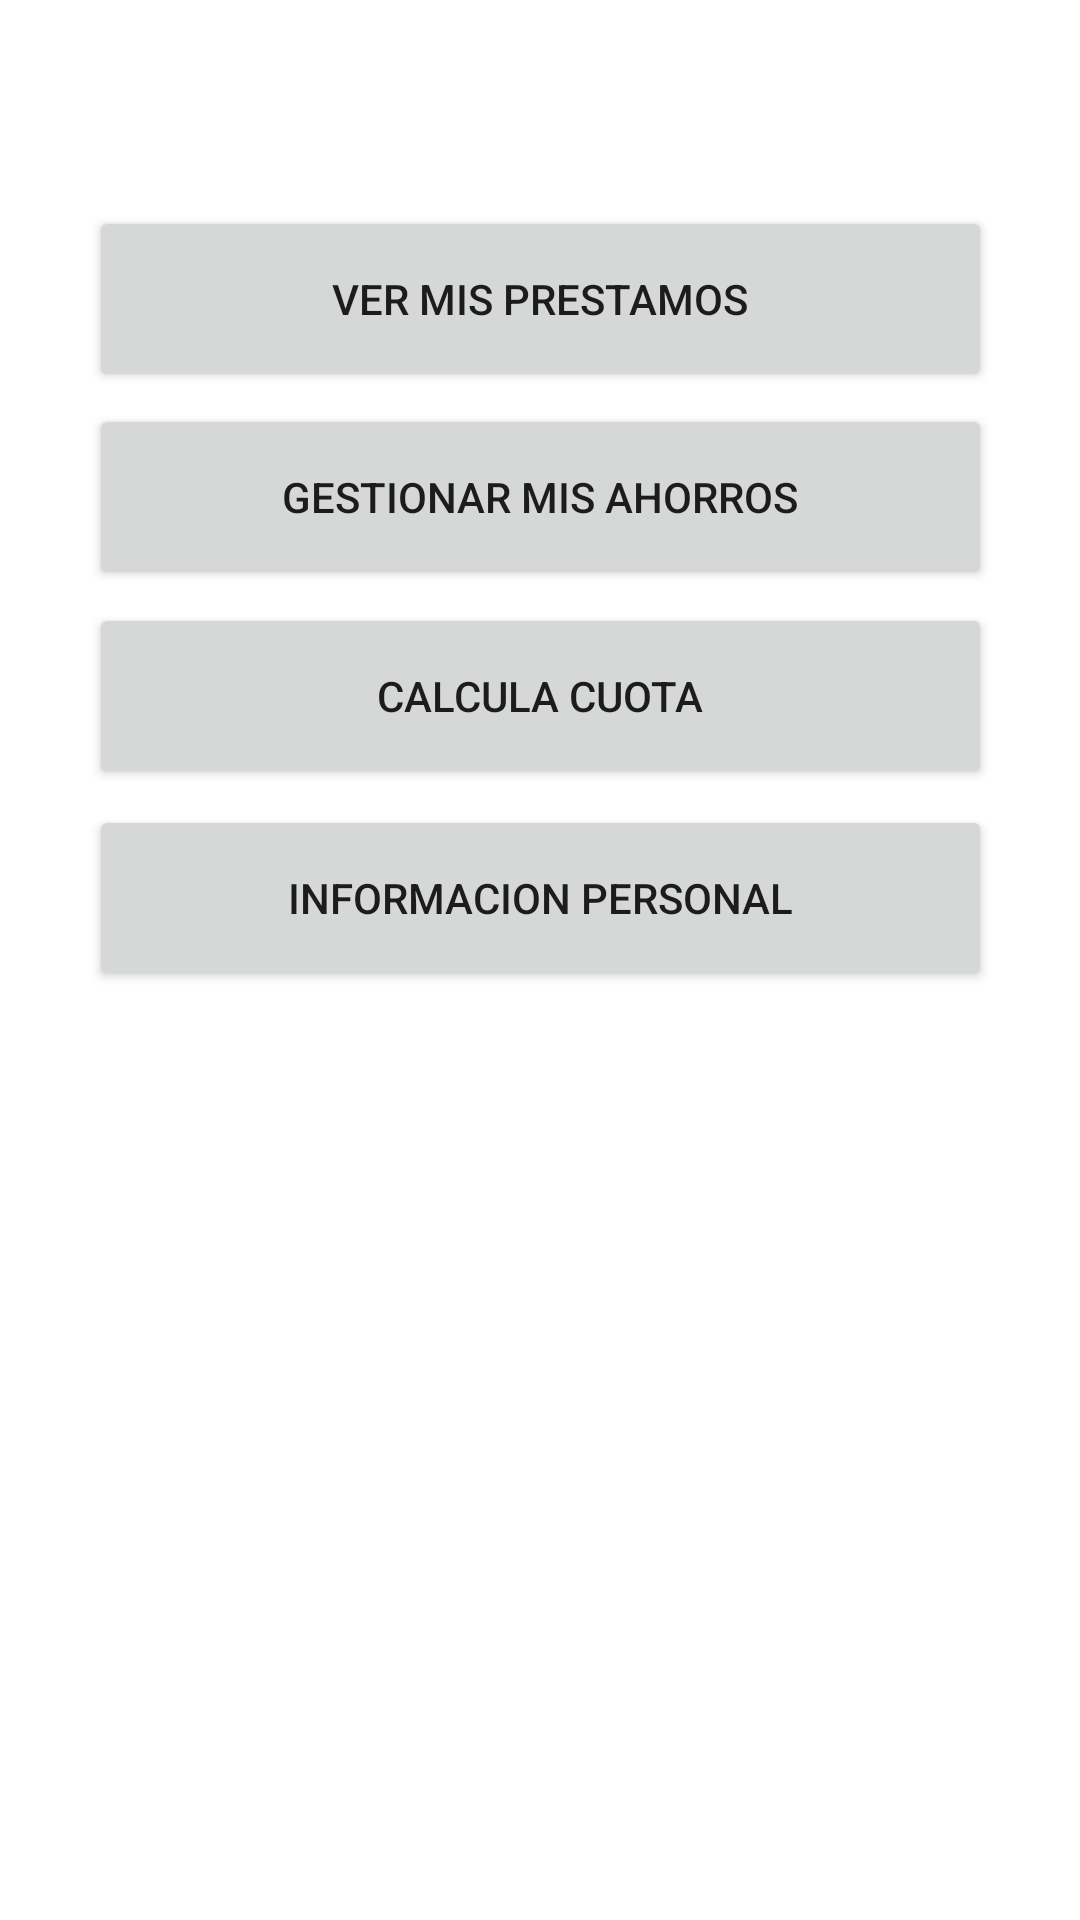

Produce the Android XML layout that renders to this screen, including the resource entries it uses.
<!-- AndroidManifest.xml: application theme Theme.ProyectoMoviles1 -->
<!-- res/layout/activity_cliente_principal.xml -->
<?xml version="1.0" encoding="utf-8"?>
<androidx.constraintlayout.widget.ConstraintLayout xmlns:android="http://schemas.android.com/apk/res/android"
    xmlns:app="http://schemas.android.com/apk/res-auto"
    xmlns:tools="http://schemas.android.com/tools"
    android:layout_width="match_parent"
    android:layout_height="match_parent"
    tools:context=".ClientePrincipal">

    <Button
        android:id="@+id/informacionPersonalBtn"
        android:layout_width="301dp"
        android:layout_height="62dp"
        android:text="@string/informacion_personal"
        app:layout_constraintBottom_toBottomOf="parent"
        app:layout_constraintEnd_toEndOf="parent"
        app:layout_constraintStart_toStartOf="parent"
        app:layout_constraintTop_toTopOf="parent"
        app:layout_constraintVertical_bias="0.464" />

    <Button
        android:id="@+id/calculaCuotaBtn"
        android:layout_width="301dp"
        android:layout_height="62dp"
        android:text="@string/calcula_cuota"
        app:layout_constraintBottom_toBottomOf="parent"
        app:layout_constraintEnd_toEndOf="parent"
        app:layout_constraintStart_toStartOf="parent"
        app:layout_constraintTop_toTopOf="parent"
        app:layout_constraintVertical_bias="0.348" />

    <Button
        android:id="@+id/gestionarAhorrosBtn"
        android:layout_width="301dp"
        android:layout_height="62dp"
        android:text="@string/gestionar_mis_ahorros"
        app:layout_constraintBottom_toBottomOf="parent"
        app:layout_constraintEnd_toEndOf="parent"
        app:layout_constraintStart_toStartOf="parent"
        app:layout_constraintTop_toTopOf="parent"
        app:layout_constraintVertical_bias="0.233" />

    <Button
        android:id="@+id/gestionarPrestamosBtn"
        android:layout_width="301dp"
        android:layout_height="62dp"
        android:text="@string/ver_mis_prestamos"
        app:layout_constraintBottom_toBottomOf="parent"
        app:layout_constraintEnd_toEndOf="parent"
        app:layout_constraintStart_toStartOf="parent"
        app:layout_constraintTop_toTopOf="parent"
        app:layout_constraintVertical_bias="0.119" />

</androidx.constraintlayout.widget.ConstraintLayout>
<!-- resources referenced by this layout -->
<resources>
  <string name="calcula_cuota">Calcula cuota</string>
  <string name="gestionar_mis_ahorros">Gestionar mis ahorros</string>
  <string name="informacion_personal">Informacion Personal</string>
  <string name="ver_mis_prestamos">Ver mis prestamos</string>
  <style name="Theme.ProyectoMoviles1" parent="Theme.MaterialComponents.DayNight.DarkActionBar">
          
          <item name="colorPrimary">@color/purple_500</item>
          <item name="colorPrimaryVariant">@color/purple_700</item>
          <item name="colorOnPrimary">@color/white</item>
          
          <item name="colorSecondary">@color/teal_200</item>
          <item name="colorSecondaryVariant">@color/teal_700</item>
          <item name="colorOnSecondary">@color/black</item>
          
          <item name="android:statusBarColor">?attr/colorPrimaryVariant</item>
          
      </style>
  <color name="purple_500">#FF6200EE</color>
  <color name="purple_700">#FF3700B3</color>
  <color name="white">#FFFFFFFF</color>
  <color name="teal_200">#FF03DAC5</color>
  <color name="teal_700">#FF018786</color>
  <color name="black">#FF000000</color>
</resources>
